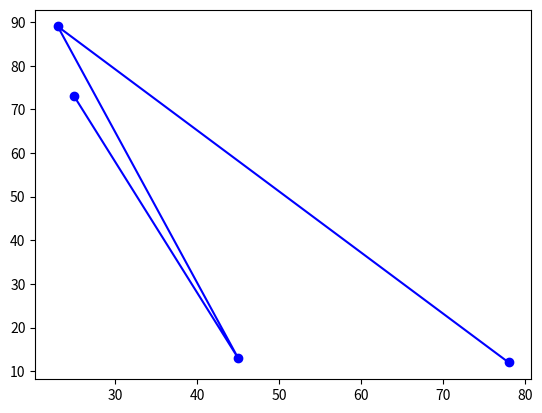

The matplotlib source for this figure:
from matplotlib import pyplot as plt
import numpy as np

lucky_pot = [25, 45, 23, 78]
speed_pot = [73, 13, 89, 12]

plt.plot(lucky_pot, speed_pot, c='blue', marker='o')
plt.show()

# I will be code this tmr